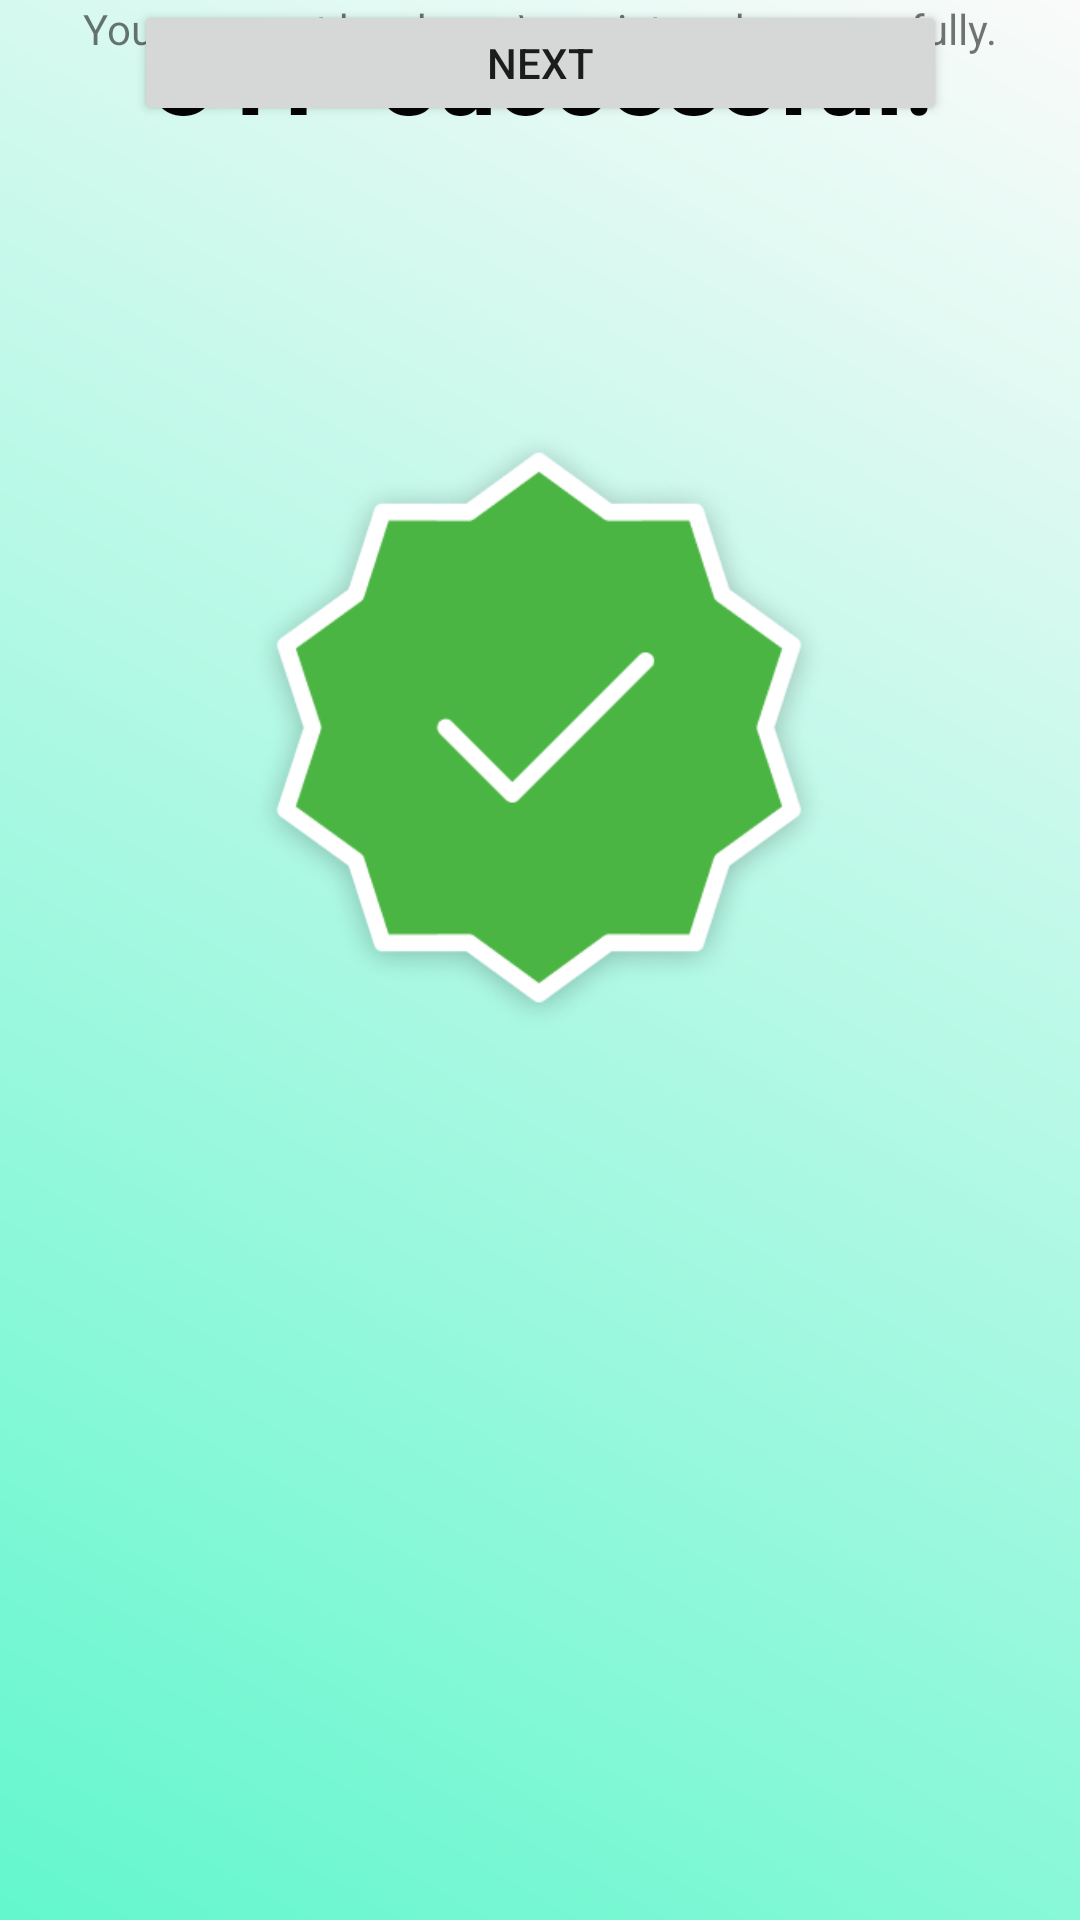

Write the Android layout XML for this screen, with the resource values it uses.
<!-- AndroidManifest.xml: application theme Theme.WIA2007_Trash2Treasure -->
<!-- res/layout/otp_success.xml -->
<?xml version="1.0" encoding="utf-8"?>
<androidx.constraintlayout.widget.ConstraintLayout xmlns:android="http://schemas.android.com/apk/res/android"
    xmlns:app="http://schemas.android.com/apk/res-auto"
    xmlns:tools="http://schemas.android.com/tools"
    android:layout_width="match_parent"
    android:layout_height="match_parent"
    android:background="@drawable/gradient_background">

    <Button
        android:id="@+id/BtnOTPSuccessfulNext"
        android:layout_width="271dp"
        android:layout_height="42dp"
        android:text="Next"
        app:layout_constraintEnd_toEndOf="parent"
        app:layout_constraintStart_toStartOf="parent"
        tools:layout_editor_absoluteY="464dp" />

    <TextView
        android:id="@+id/TVOTPSuccessful"
        android:layout_width="wrap_content"
        android:layout_height="wrap_content"
        android:text="OTP successful!"
        android:textColor="@color/black"
        android:textSize="36sp"
        android:textStyle="bold"
        app:layout_constraintEnd_toEndOf="parent"
        app:layout_constraintHorizontal_bias="0.497"
        app:layout_constraintStart_toStartOf="parent"
        tools:layout_editor_absoluteY="352dp" />

    <TextView
        android:id="@+id/TVRegisterSuccessful"
        android:layout_width="wrap_content"
        android:layout_height="wrap_content"
        android:text="Your account has been \nregistered successfully."
        app:layout_constraintEnd_toEndOf="parent"
        app:layout_constraintHorizontal_bias="0.498"
        app:layout_constraintStart_toStartOf="parent"
        tools:layout_editor_absoluteY="412dp" />

    <ImageView
        android:id="@+id/imageView"
        android:layout_width="232dp"
        android:layout_height="213dp"
        android:layout_marginTop="136dp"
        app:layout_constraintEnd_toEndOf="parent"
        app:layout_constraintHorizontal_bias="0.497"
        app:layout_constraintStart_toStartOf="parent"
        app:layout_constraintTop_toTopOf="parent"
        app:srcCompat="@drawable/successful" />
</androidx.constraintlayout.widget.ConstraintLayout>
<!-- resources referenced by this layout -->
<resources>
  <color name="black">#030303</color>
  <!-- drawable gradient_background (drawable) -->
  <?xml version="1.0" encoding="utf-8"?>
  <layer-list xmlns:android="http://schemas.android.com/apk/res/android">
      <item>
          <shape>
              <gradient
                  android:startColor="#63F7CD"
                  android:endColor="@color/white"
                  android:type="linear"
                  android:angle="45" />
          </shape>
      </item>
  </layer-list>
  <!-- drawable successful: png bitmap (drawable, 43278 bytes) -->
  <style name="Theme.WIA2007_Trash2Treasure" parent="Base.Theme.WIA2007_Trash2Treasure" />
  <color name="white">#FAFAFA</color>
  <style name="Base.Theme.WIA2007_Trash2Treasure" parent="Theme.AppCompat.Light.NoActionBar">
          
          <item name="colorPrimary">@color/cream</item>
          <item name="colorSecondary">@color/darkGreen</item>
          <item name="colorOnPrimary">@color/green</item>
          <item name="colorAccent">@color/orange</item>
  
          <item name="android:windowBackground">@color/cream</item>
      </style>
  <color name="cream">#F3EADA</color>
  <color name="darkGreen">#00897B</color>
  <color name="green">#00C9AE</color>
  <color name="orange">#FFA17A</color>
</resources>
